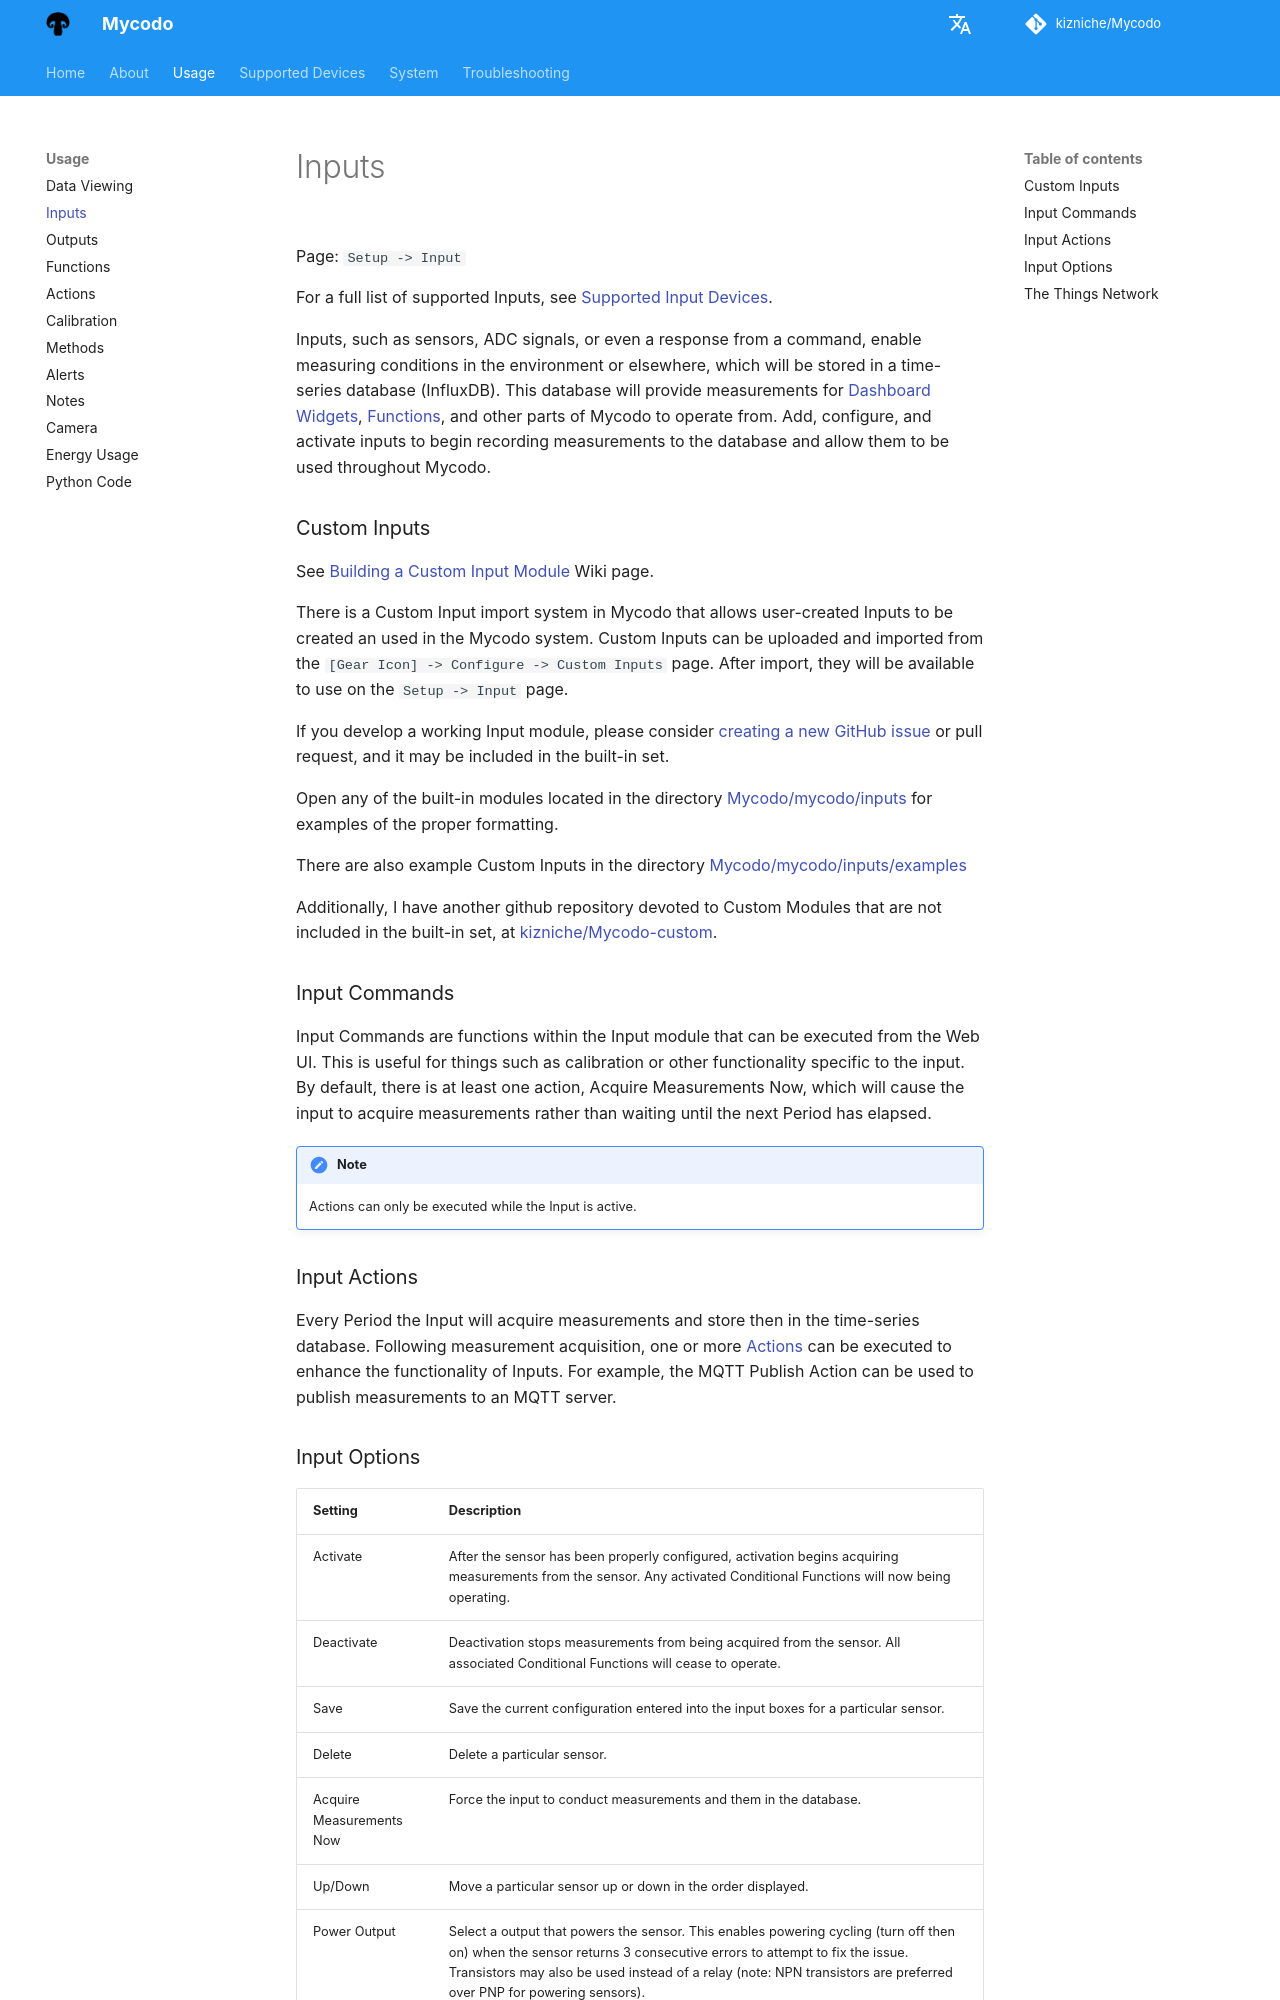

repository: kizniche/Mycodo · page: Inputs/index.html · generator: mkdocs

Page\: `Setup -> Input`

For a full list of supported Inputs, see [Supported Input Devices](Supported-Inputs.md).

Inputs, such as sensors, ADC signals, or even a response from a command, enable measuring conditions in the environment or elsewhere, which will be stored in a time-series database (InfluxDB). This database will provide measurements for [Dashboard Widgets](Data-Viewing.md#dashboard), [Functions](Functions.md), and other parts of Mycodo to operate from. Add, configure, and activate inputs to begin recording measurements to the database and allow them to be used throughout Mycodo.

### Custom Inputs

See [Building a Custom Input Module](https://github.com/kizniche/Mycodo/wiki/Building-a-Custom-Input-Module) Wiki page.

There is a Custom Input import system in Mycodo that allows user-created Inputs to be created an used in the Mycodo system. Custom Inputs can be uploaded and imported from the `[Gear Icon] -> Configure -> Custom Inputs` page. After import, they will be available to use on the `Setup -> Input` page.

If you develop a working Input module, please consider [creating a new GitHub issue](https://github.com/kizniche/Mycodo/issues/new?assignees=&labels=&template=feature-request.md&title=New%20Module) or pull request, and it may be included in the built-in set.

Open any of the built-in modules located in the directory [Mycodo/mycodo/inputs](https://github.com/kizniche/Mycodo/tree/master/mycodo/inputs/) for examples of the proper formatting.

There are also example Custom Inputs in the directory [Mycodo/mycodo/inputs/examples](https://github.com/kizniche/Mycodo/tree/master/mycodo/inputs/examples)

Additionally, I have another github repository devoted to Custom Modules that are not included in the built-in set, at [kizniche/Mycodo-custom](https://github.com/kizniche/Mycodo-custom).

### Input Commands

Input Commands are functions within the Input module that can be executed from the Web UI. This is useful for things such as calibration or other functionality specific to the input. By default, there is at least one action, Acquire Measurements Now, which will cause the input to acquire measurements rather than waiting until the next Period has elapsed.

!!! note
    Actions can only be executed while the Input is active.

### Input Actions

Every Period the Input will acquire measurements and store then in the time-series database. Following measurement acquisition, one or more [Actions](Actions.md) can be executed to enhance the functionality of Inputs. For example, the MQTT Publish Action can be used to publish measurements to an MQTT server.
